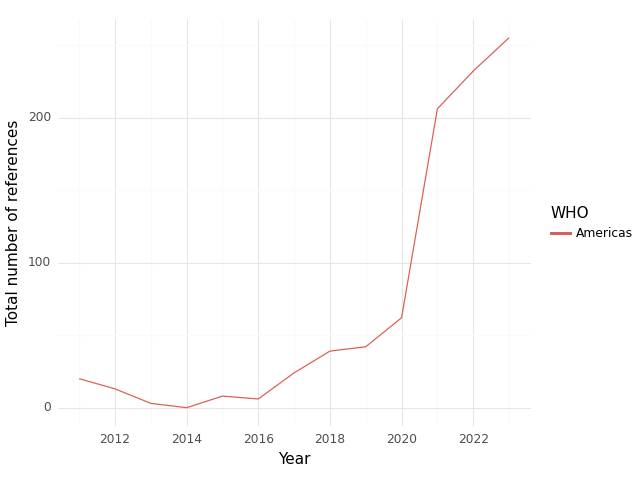

Source data for this figure (header and first rows):
, WHO, Year, intersection, climate, health, sum
0, Americas, 2011, 20.0, 358.0, 561.0, 939.0
1, Americas, 2012, 13.0, 316.0, 462.0, 791.0
2, Americas, 2013, 3.0, 221.0, 293.0, 517.0
3, Americas, 2014, 0.0, 165.0, 259.0, 424.0
4, Americas, 2015, 8.0, 181.0, 294.0, 483.0
5, Americas, 2016, 6.0, 219.0, 439.0, 664.0
6, Americas, 2017, 24.0, 456.0, 812.0, 1292
7, Americas, 2018, 39.0, 564.0, 609.0, 1212
8, Americas, 2019, 42.0, 860.0, 1064, 1966
9, Americas, 2020, 62.0, 644.0, 1154, 1860
10, Americas, 2021, 206.0, 1402, 2559, 4167
11, Americas, 2022, 232.0, 2347, 3261, 5840
12, Americas, 2023, 255.0, 3245, 2759, 6259
